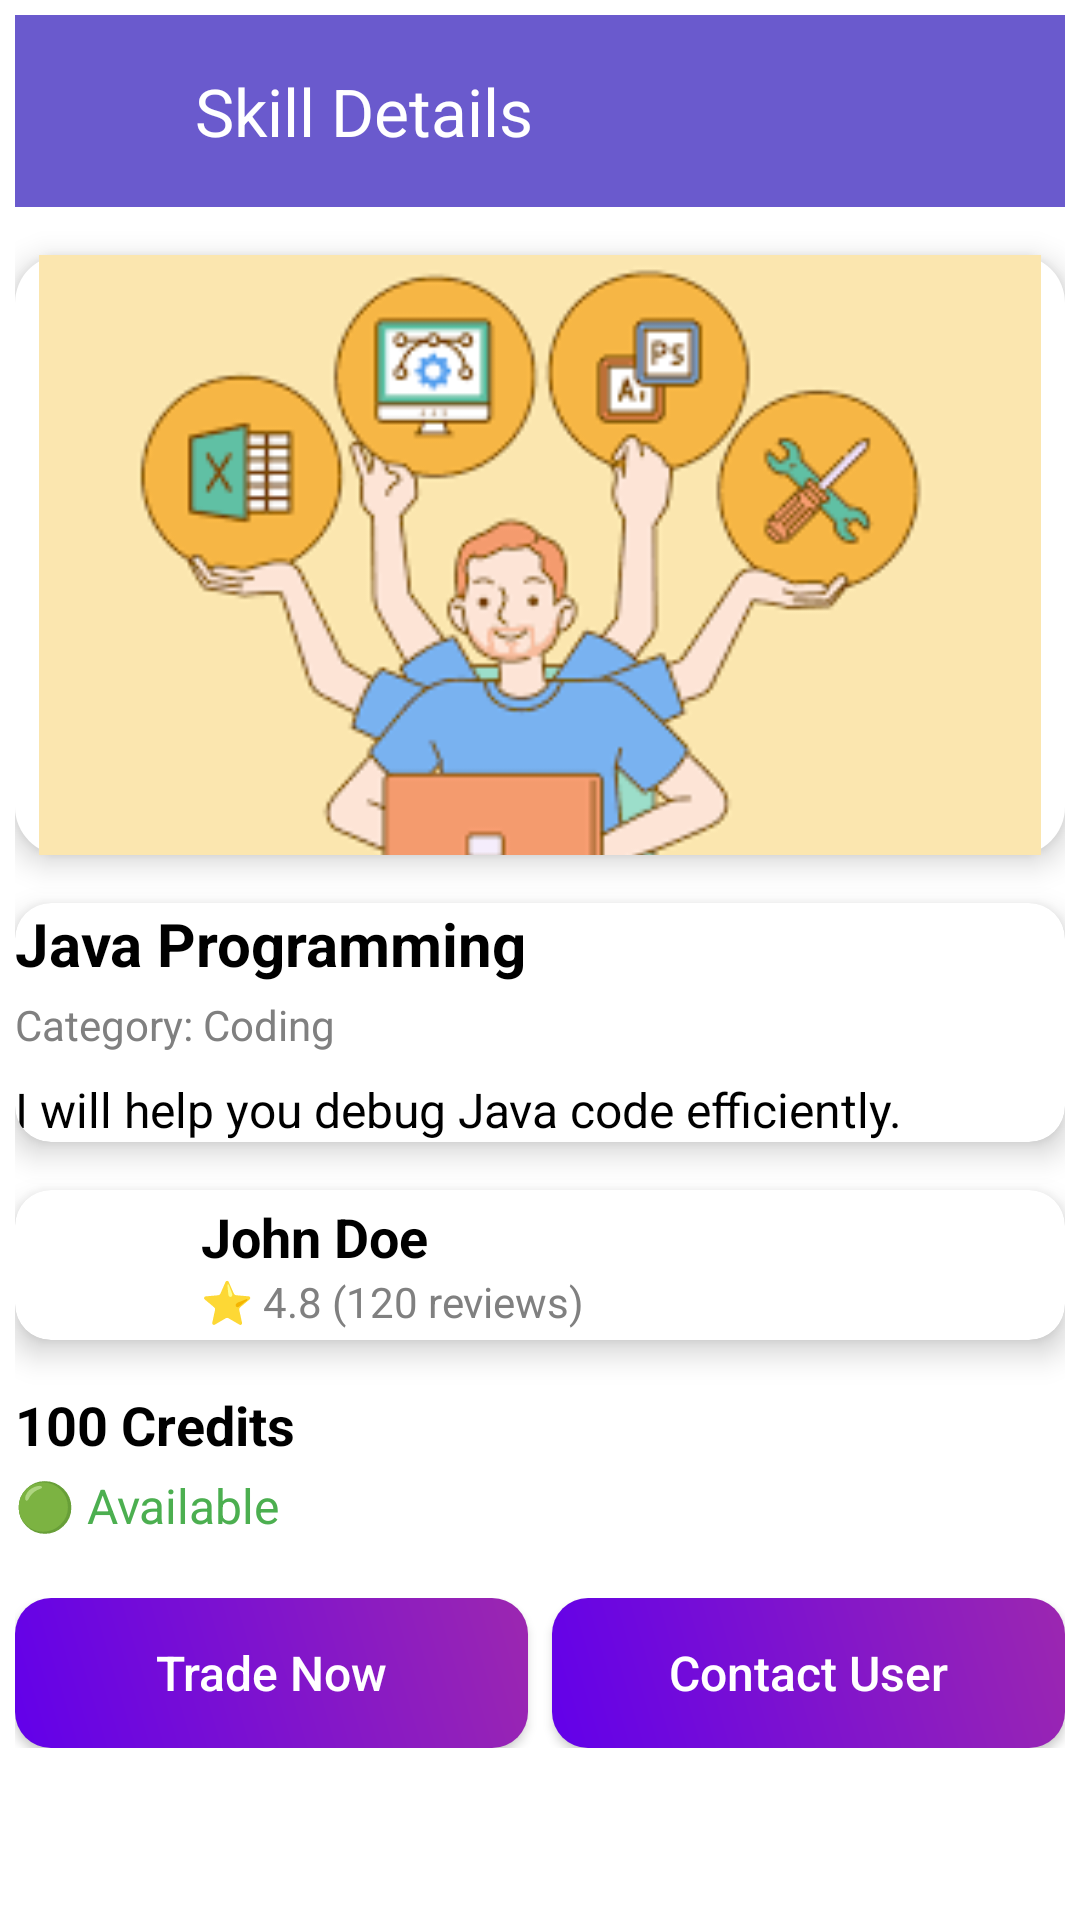

Produce the Android XML layout that renders to this screen, including the resource entries it uses.
<!-- AndroidManifest.xml: application theme Theme.SkillX -->
<!-- res/layout/activity_skill_detail.xml -->
<?xml version="1.0" encoding="utf-8"?>
<ScrollView xmlns:android="http://schemas.android.com/apk/res/android"
    xmlns:app="http://schemas.android.com/apk/res-auto"
    xmlns:tools="http://schemas.android.com/tools"
    android:layout_width="match_parent"
    android:layout_height="match_parent"
    android:background="@color/white"
    tools:context=".SkillDetailActivity">

    <LinearLayout
        android:layout_width="match_parent"
        android:layout_height="wrap_content"
        android:orientation="vertical"
        android:padding="5dp">

        
        <androidx.appcompat.widget.Toolbar
            android:id="@+id/toolbar"
            android:layout_width="match_parent"
            android:layout_height="?attr/actionBarSize"
            android:background="@color/purple_700"
            app:titleTextColor="@color/white"
            android:elevation="4dp"
            app:navigationIcon="@drawable/ic_back"
            app:title="Skill Details"/>

        
        <ImageView
            android:id="@+id/skill_image"
            android:layout_width="match_parent"
            android:layout_height="200dp"
            android:src="@drawable/sample_skill"
            android:scaleType="centerCrop"
            android:layout_marginTop="16dp"
            android:background="@drawable/rounded_card"
            android:elevation="6dp"/>

        
        <androidx.cardview.widget.CardView
            android:layout_width="match_parent"
            android:layout_height="wrap_content"
            android:layout_marginTop="16dp"
            android:padding="16dp"
            app:cardCornerRadius="12dp"
            app:cardElevation="6dp">

            <LinearLayout
                android:layout_width="match_parent"
                android:layout_height="wrap_content"
                android:orientation="vertical">

                
                <TextView
                    android:id="@+id/skill_title"
                    android:layout_width="wrap_content"
                    android:layout_height="wrap_content"
                    android:text="Java Programming"
                    android:textSize="20sp"
                    android:textStyle="bold"
                    android:textColor="@color/black"/>

                
                <TextView
                    android:id="@+id/skill_category"
                    android:layout_width="wrap_content"
                    android:layout_height="wrap_content"
                    android:text="Category: Coding"
                    android:textSize="14sp"
                    android:textColor="@color/gray"
                    android:layout_marginTop="4dp"/>

                
                <TextView
                    android:id="@+id/skill_description"
                    android:layout_width="match_parent"
                    android:layout_height="wrap_content"
                    android:text="I will help you debug Java code efficiently."
                    android:textSize="16sp"
                    android:textColor="@color/black"
                    android:layout_marginTop="8dp"/>
            </LinearLayout>
        </androidx.cardview.widget.CardView>

        
        <androidx.cardview.widget.CardView
            android:layout_width="match_parent"
            android:layout_height="wrap_content"
            android:layout_marginTop="16dp"
            android:padding="16dp"
            app:cardCornerRadius="12dp"
            app:cardElevation="6dp">

            <LinearLayout
                android:layout_width="match_parent"
                android:layout_height="wrap_content"
                android:orientation="horizontal"
                android:gravity="center_vertical">

                
                <ImageView
                    android:id="@+id/user_profile"
                    android:layout_width="50dp"
                    android:layout_height="50dp"
                    android:src="@drawable/ic_profile"
                    android:scaleType="centerCrop"
                    android:elevation="6dp"/>

                
                <LinearLayout
                    android:layout_width="0dp"
                    android:layout_height="wrap_content"
                    android:layout_weight="1"
                    android:orientation="vertical"
                    android:layout_marginStart="12dp">

                    <TextView
                        android:id="@+id/user_name"
                        android:layout_width="wrap_content"
                        android:layout_height="wrap_content"
                        android:text="John Doe"
                        android:textSize="18sp"
                        android:textStyle="bold"
                        android:textColor="@color/black"/>

                    <TextView
                        android:id="@+id/user_rating"
                        android:layout_width="wrap_content"
                        android:layout_height="wrap_content"
                        android:text="⭐ 4.8 (120 reviews)"
                        android:textSize="14sp"
                        android:textColor="@color/gray"/>
                </LinearLayout>
            </LinearLayout>
        </androidx.cardview.widget.CardView>

        
        <TextView
            android:id="@+id/skill_cost"
            android:layout_width="wrap_content"
            android:layout_height="wrap_content"
            android:text="100 Credits"
            android:textSize="18sp"
            android:textStyle="bold"
            android:textColor="@color/black"
            android:layout_marginTop="16dp"/>

        <TextView
            android:id="@+id/availability_status"
            android:layout_width="wrap_content"
            android:layout_height="wrap_content"
            android:text="🟢 Available"
            android:textSize="16sp"
            android:textColor="@color/green"
            android:layout_marginTop="4dp"/>

        
        <LinearLayout
            android:layout_width="match_parent"
            android:layout_height="wrap_content"
            android:layout_marginTop="20dp"
            android:orientation="horizontal"
            android:gravity="center">

            <Button
                android:id="@+id/btn_trade_now"
                android:layout_width="0dp"
                android:layout_height="50dp"
                android:layout_weight="1"
                android:text="Trade Now"
                android:textAllCaps="false"
                android:textColor="@color/white"
                android:background="@drawable/gradient_button"
                android:textSize="16sp"
                android:layout_marginEnd="8dp"/>

            <Button
                android:id="@+id/btn_contact_user"
                android:layout_width="0dp"
                android:layout_height="50dp"
                android:layout_weight="1"
                android:text="Contact User"
                android:textAllCaps="false"
                android:textColor="@color/white"
                android:background="@drawable/gradient_button"
                android:textSize="16sp"/>
        </LinearLayout>
    </LinearLayout>

</ScrollView>
<!-- resources referenced by this layout -->
<resources>
  <color name="black">#FF000000</color>
  <color name="gray">#808080</color>
  <color name="green">#4CAF50</color>
  <color name="purple_700">#6A5ACD</color>
  <color name="white">#FFFFFFFF</color>
  <!-- drawable gradient_button (drawable) -->
  <shape xmlns:android="http://schemas.android.com/apk/res/android">
      <gradient
          android:angle="45"
          android:startColor="#6200EA"
          android:endColor="#9C27B0"/>
      <corners android:radius="12dp"/>
  </shape>
  <!-- drawable ic_back (drawable) -->
  <selector xmlns:android="http://schemas.android.com/apk/res/android" android:autoMirrored="true" android:height="24dp" android:tint="#000000" android:viewportHeight="24" android:viewportWidth="24" android:width="24dp">
        
      <path android:fillColor="@android:color/white" android:pathData="M11.67,3.87L9.9,2.1 0,12l9.9,9.9 1.77,-1.77L3.54,12z"/>
      
  </selector>
  <!-- drawable rounded_card (drawable) -->
  <?xml version="1.0" encoding="utf-8"?>
  <shape xmlns:android="http://schemas.android.com/apk/res/android" android:shape="rectangle">
      <corners android:radius="16dp"/>
      <solid android:color="@color/white"/>
      <elevation android:shadowColor="@color/black" />
      <padding android:left="8dp" android:right="8dp" android:top="8dp" />
  </shape>
  <!-- drawable sample_skill: png bitmap (drawable, 12724 bytes) -->
  <style name="Theme.SkillX" parent="Base.Theme.SkillX" />
  <style name="Base.Theme.SkillX" parent="Theme.Material3.DayNight.NoActionBar">
          
          
      </style>
</resources>
